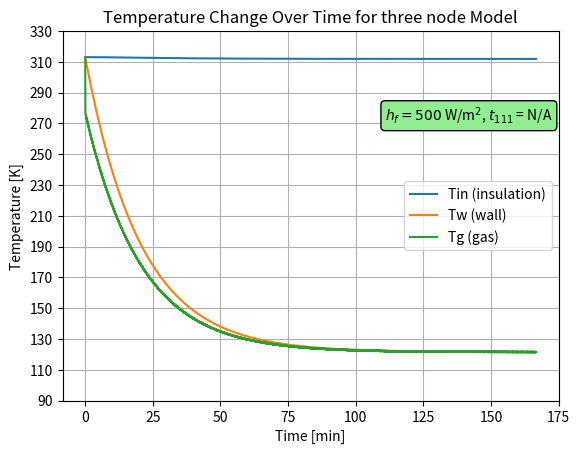

Python code for this plot:
from scipy.integrate import solve_ivp
import numpy as np
import matplotlib.pyplot as plt

# 80% gas volume , 1% gas going out , 5% spray evaporating 

As = 16.066         
Ain = 72.3822       # interior
Aiex = 87.083       # insulation exterior

Tf = 110.1
To = 313


ho = 15
hg = 500
hf = 500
Riw = 0.128

Cin = 1211612.057
Cw = 8399600
Cg = 46955.43

B1 = ho * Aiex
B2 = 1/Riw
B3 = 1/Riw
B4 = hg * Ain
B5 = hg * Ain
B6 = hf * As

def dTdt(t,y):
    Tin,Tw,Tg = y
    dT1dt = (B1 * (To - Tin) - B2 * (Tin - Tw)) / Cin 
    dT2dt = (B3 * (Tin - Tw) - B4 * (Tw - Tg)) / Cw 
    dT3dt = (B5 * (Tw - Tg) - B6 * (Tg - Tf)  - (0.4672*1005*(Tg - To)) - 95.2) / Cg
    return [dT1dt, dT2dt, dT3dt]

y0 = [313, 313, 313]

t_span = (0, 10000)
t_eval = np.linspace(*t_span, 10000)

times_below_111 = {}

sol =  solve_ivp(dTdt, t_span, y0, t_eval=t_eval)
# find the time when temperature drops below 111K
below_111 = np.where(sol.y[1] < 111)[0]
if below_111.size > 0:
    t_below_111 = (sol.t[below_111[0]])/60
    times_below_111[hf] = t_below_111
    text1 = fr"$h_{{f}} = {hf}$ W/m$^2$, $t_{{111}}$ = {t_below_111:.0f} min"

else:
    times_below_111[hf] = None
    text1 = fr"$h_{{f}} = {hf}$ W/m$^2$, $t_{{111}}$ = N/A"

plt.plot((sol.t)/60, (sol.y[0]), label="Tin (insulation)")
plt.plot((sol.t)/60, sol.y[1], label=fr"Tw (wall)")
plt.plot((sol.t)/60, sol.y[2], label="Tg (gas)")

plt.text(0.65, 0.8, 
         text1,
         transform=plt.gca().transAxes,
         fontsize=10,
         verticalalignment='top',
         bbox=dict(boxstyle="round", facecolor="#90ee90", alpha=1))


plt.xlabel("Time [min]")
plt.ylabel("Temperature [K]")
plt.title("Temperature Change Over Time for three node Model")
plt.ylim(90,330)
plt.yticks(np.arange(90,331,20))
plt.legend()
plt.grid()
plt.savefig("three_node_model.png",dpi=300)

plt.show()